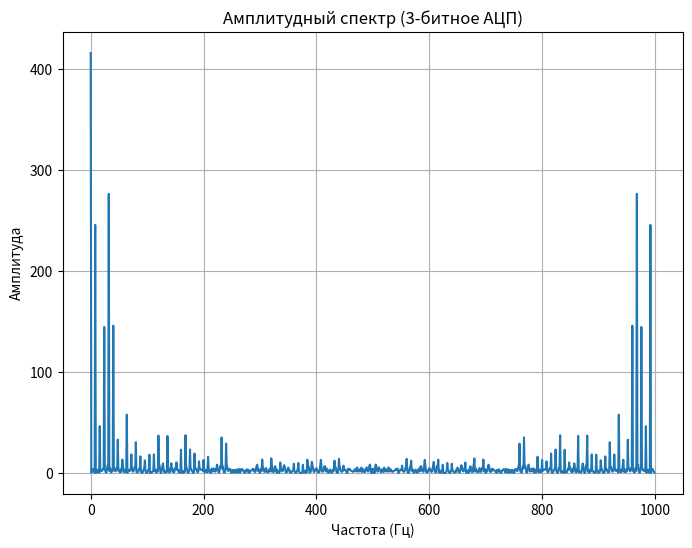
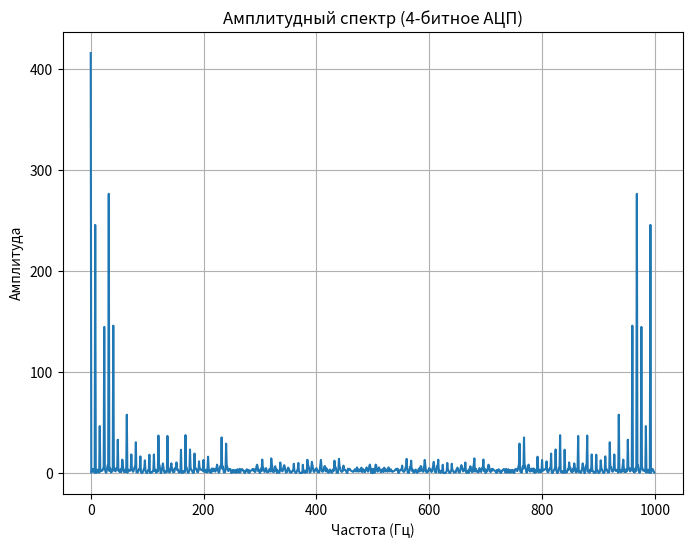
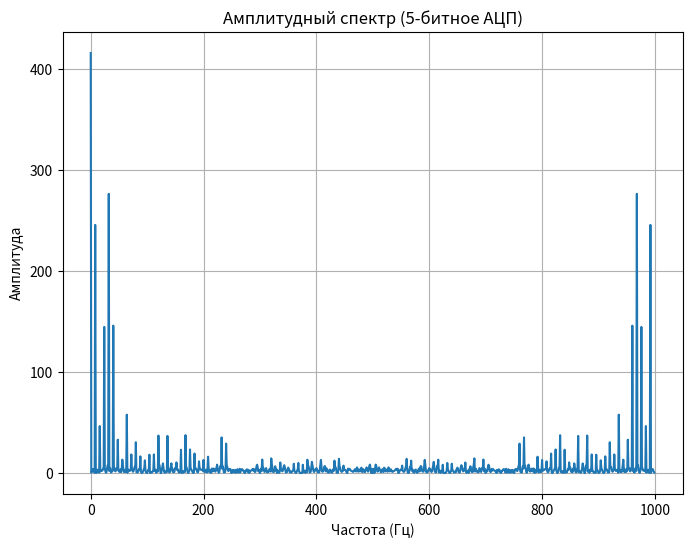
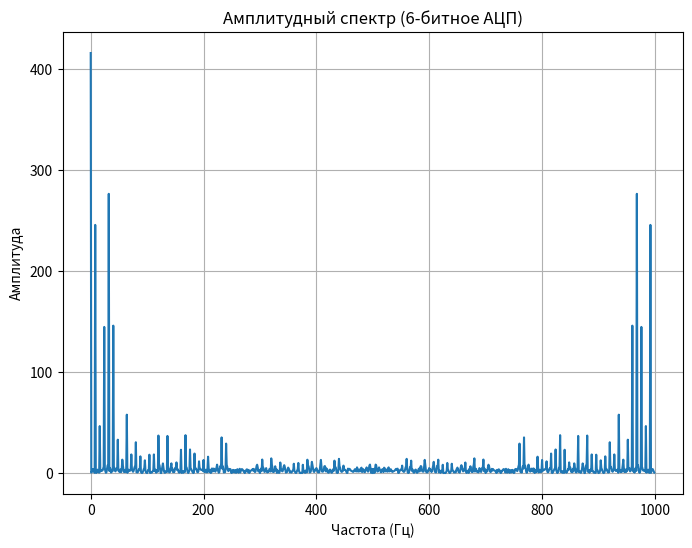

Recreate these plots in Python, in order.
import numpy as np
import matplotlib.pyplot as plt

# Функция для квантования значений сигнала до заданного числа битов
def quantize_signal(signal, num_bits):
    max_value = 2**(num_bits-1) - 1
    return np.round(np.clip(signal, 0, max_value))


fs = 8
t = np.linspace(0, 1, 1000) 
original_signal = np.cos(2 * np.pi * fs * t) + np.cos(8 * np.pi * fs * t) 

# Разрядности АЦП для оценки
bit_depths = [3, 4, 5, 6]

# Словарь для хранения средних ошибок квантования
quantization_errors = {}


for num_bits in bit_depths:
    quantized_signal = quantize_signal(original_signal, num_bits)
    dft_result = np.fft.fft(quantized_signal)
    magnitude = np.abs(dft_result)
    
    
    quantization_error = np.mean(np.abs(original_signal - quantized_signal))
    quantization_errors[num_bits] = quantization_error
    
    plt.figure(figsize=(8, 6))
    plt.plot(magnitude)
    plt.title('Амплитудный спектр ({}-битное АЦП)'.format(num_bits))
    plt.xlabel('Частота (Гц)')
    plt.ylabel('Амплитуда')
    plt.grid(True)

# Вывод средних ошибок квантования для разных разрядностей АЦП
for num_bits, error in quantization_errors.items():
    print("Средняя ошибка квантования ({}-битное АЦП): {:.4f}".format(num_bits, error))

plt.show()